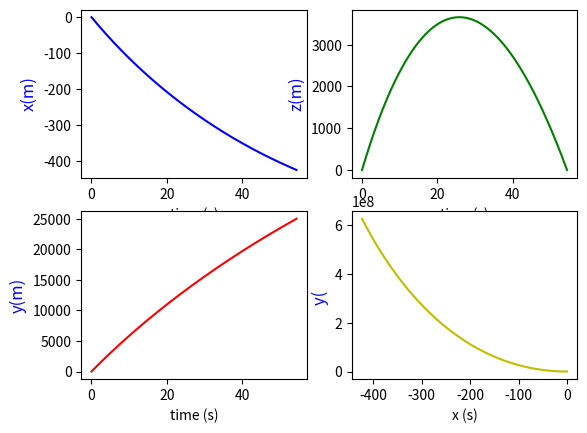
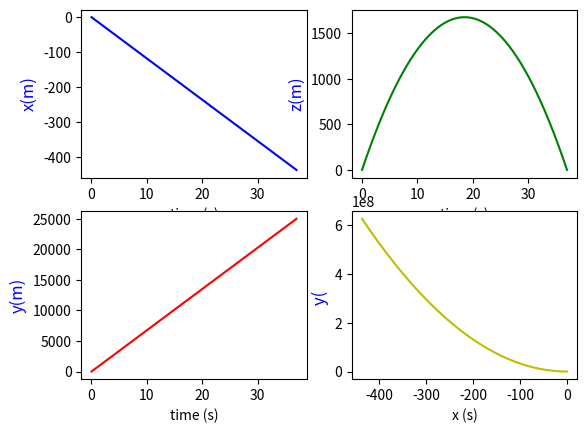
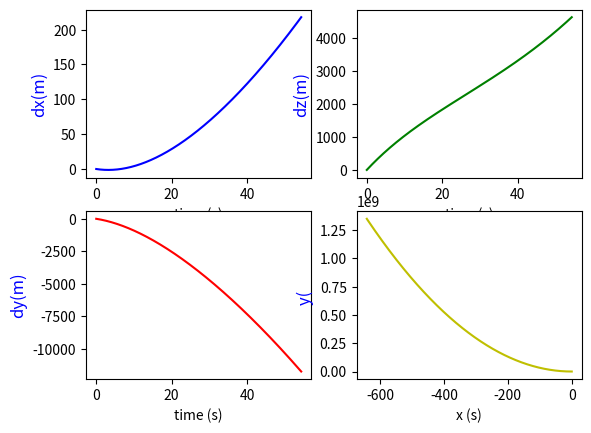
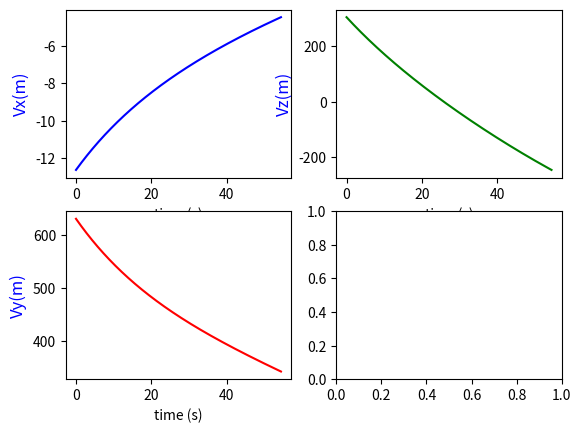
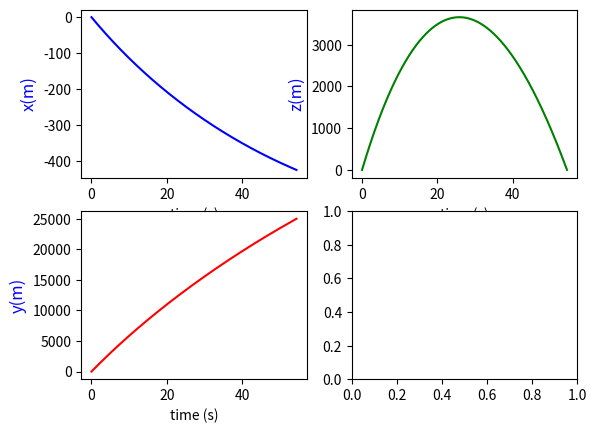
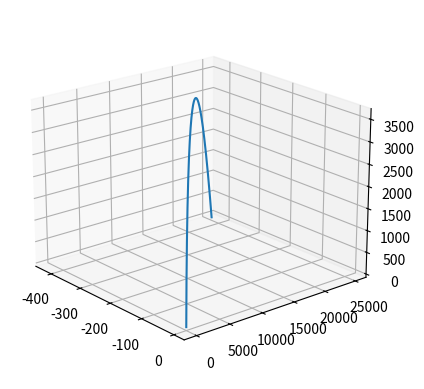
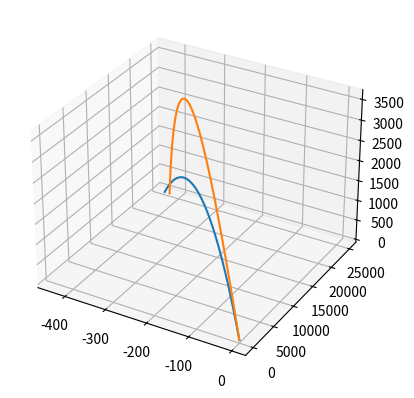

These figures' Python source, in order:
import numpy as np
import math
import random
import matplotlib.pyplot as plt
import matplotlib.patches as patches
import matplotlib.mlab as mlab
from scipy.integrate import odeint
from scipy import signal
import matplotlib.animation as animation
from matplotlib.pylab import *
from mpl_toolkits.axes_grid1 import host_subplot
from mpl_toolkits.mplot3d import Axes3D


fig=plt.figure()
fig.set_dpi(100)
#fig.set_size_inches(7,6.5)


# Datos a modificar en la simulacion 

m=1.0                         # Valor de las masa
g=9.8                        # gravedad
omega=np.pi/12.0/3600.0     # velocidad rotacion
radi= 6378000               # radio tierra

tf=125.0                 #tiempo de simulacion
velin =700.0              # velocidad de disparo
rz= 0.000023                  # rozamiento

lat= 40.0  #latitud
alz=15.0 # angulo de alzada del tiro
pla= 91.0  # angulo sobre el  plano 0º Sur eje X, 90º Este eje y, 180º norte 270º Oeste


# Variables de corrección de los ángulos iniciales.
correalz=  0
correpla=  0

correalz=   10.75*np.pi/180.0
correpla=  0.149*np.pi/180.0


ralat= lat*np.pi/180.0
raalz= alz*np.pi/180.0
rapla= pla*np.pi/180.0

omex= omega*np.cos(ralat)
omez= omega*np.sin(ralat)
ome2radx= omega**2*radi*np.cos(ralat)*np.sin(ralat)
ome2radz= omega**2*radi*np.cos(ralat)**2


#omex= 0.0
#omez= 0.0
#ome2radx= 0.0
#ome2radz= 0.0

par=[g,omex,omez,ome2radx,ome2radz,rz]



# Definiendo tiro 

#def tiro(z,t,par):
#    z1,z2,z3,z4,z5,z6=z  
#    dzdt=[z4,z5,z6, 
#          ome2radx +2*z5*omez,  2*(z6*omex-z4*omez),
#          ome2radz -2*z5*omex -g]
#    return dzdt

def tiro(z,t,par):
    z1,z2,z3,z4,z5,z6=z  
    dzdt=[z4,z5,z6, 
          ome2radx +2*z5*omez -rz*z4*np.sqrt(z4**2+z5**2+z6**2),
          2*(z6*omex-z4*omez)-rz*z5*np.sqrt(z4**2+z5**2+z6**2) ,
          ome2radz -2*z5*omex -rz*z6*np.sqrt(z4**2+z5**2+z6**2)-g]
    return dzdt

def tirog(az,at,par):
    az1,az2,az3,az4,az5,az6=az  
    dazdt=[az4,az5,az6, 0, 0, -g]
    return dazdt


# Llamada a odeint que resuelve las ecuaciones de movimiento

nt=25000  #numero de intervalos de tiempo
dt=tf/nt

# Valores iniciales tiro real
z1_0= 0.0               # x punto disparo
z2_0=0.0                # y punto disparo
z3_0=0.0                # z punto disparo
z4_0= velin*np.cos(raalz+correalz)*np.cos(rapla+correpla)  # Velocidad x 
z5_0= velin*np.cos(raalz+correalz)*np.sin(rapla+correpla)  # Velocidad y
z6_0= velin*np.sin(raalz+correalz)                         # velocidad z

z0=[z1_0,z2_0,z3_0,z4_0,z5_0,z6_0] #Valores iniciales   tiro parabólico

az1_0= 0.0                          # x punto disparo
az2_0=0.0                           # y punto disparo
az3_0=0.0                           # z punto disparo
az4_0= velin*np.cos(raalz)*np.cos(rapla)     # Velocidad x 
az5_0= velin*np.cos(raalz)*np.sin(rapla)     # Velocidad y
az6_0= velin*np.sin(raalz)                   # velocidad z

az0=[az1_0,az2_0,az3_0,az4_0,az5_0,az6_0]  #Valores inici
 
t=np.linspace(0,tf,nt)
at=np.linspace(0,tf,nt)
abserr = 1.0e-8
relerr = 1.0e-6

z=odeint(tiro,z0,t,args=(par,),atol=abserr, rtol=relerr)

az=odeint(tirog,az0,at,args=(par,),atol=abserr, rtol=relerr)


plt.close('all')



for i in range (0,nt): 
    if z[i-1,2]*z[i,2] <0 : nfinal=i

print (' Tiro  contnado rotación')
print ('n=',nfinal)
print ( 'xf=' , z[nfinal,0], '  yf= ' , z[nfinal,1] , '  zf= ', z[nfinal,2])



for i in range (0,nt): 
    if az[i-1,2]*az[i,2] <0 : nafinal=i

print ('   ')
print ('Tiro puro')
print ('na=',nafinal)
print ('xaf=', az[nafinal,0],'  yaf= ' , az[nafinal,1],' zaf= ', az[nafinal,2])


dist =np.sqrt(  (z[nfinal,0] -az[nafinal,0])**2  +(z[nfinal,1] -az[nafinal,1])**2  )

print ('Error en el tiro =', dist)


# Definicion del grafico

# Posicion

ex=z[0:nfinal,0] #/50000
ey=z[0:nfinal,1] #/50000
ez=z[0:nfinal,2]  #/50000

aex=az[0:nafinal,0] #/50000
aey=az[0:nafinal,1]        #/50000
aez=az[0:nafinal,2]    #/50000

# Trayectoria 

fig, ax11 = plt.subplots(2,2)
ax11[0,0].set_xlabel('time (s)')
ax11[0,0].set_ylabel('x(m)', color='b', fontsize=12)
line1, = ax11[0, 0].plot( t[0:nfinal],z[0:nfinal,0] , color='b')
ax11[1,0].set_xlabel('time (s)')
ax11[1,0].set_ylabel('y(m)', color='b', fontsize=12)
line2, = ax11[1, 0].plot( t[0:nfinal],z[0:nfinal,1] , color='r')
ax11[0,1].set_xlabel('time (s)')
ax11[0,1].set_ylabel('z(m)', color='b', fontsize=12)
line3, = ax11[0, 1].plot( t[0:nfinal],z[0:nfinal,2] , color='g')
ax11[1,1].set_xlabel('x (s)')
ax11[1,1].set_ylabel('y( ', color='b', fontsize=12)
line4, = ax11[1, 1].plot( z[0:nfinal,0],z[0:nfinal,1]**2, color='y')
#plt.show()

#Trayectoria tiro puro

fig, ax41 = plt.subplots(2,2)
ax41[0,0].set_xlabel('time (s)')
ax41[0,0].set_ylabel('x(m)', color='b', fontsize=12)
line1, = ax41[0, 0].plot( at[0:nafinal],az[0:nafinal,0] , color='b')
ax41[1,0].set_xlabel('time (s)')
ax41[1,0].set_ylabel('y(m)', color='b', fontsize=12)
line2, = ax41[1, 0].plot( at[0:nafinal],az[0:nafinal,1] , color='r')
ax41[0,1].set_xlabel('time (s)')
ax41[0,1].set_ylabel('z(m)', color='b', fontsize=12)
line3, = ax41[0, 1].plot( at[0:nafinal],az[0:nafinal,2] , color='g')
ax41[1,1].set_xlabel('x (s)')
ax41[1,1].set_ylabel('y( ', color='b', fontsize=12)
line4, = ax41[1, 1].plot( az[0:nafinal,0], az[0:nafinal,1]**2, color='y')
plt.show()


# Diferencias

fig, ax81 = plt.subplots(2,2)
ax81[0,0].set_xlabel('time (s)')
ax81[0,0].set_ylabel('dx(m)', color='b', fontsize=12)
line1, = ax81[0, 0].plot( at[0:nfinal],z[0:nfinal,0] -az[0:nfinal,0] , color='b')
ax81[1,0].set_xlabel('time (s)')
ax81[1,0].set_ylabel('dy(m)', color='b', fontsize=12)
line2, = ax81[1, 0].plot( at[0:nfinal],z[0:nfinal,1]-az[0:nfinal,1] , color='r')
ax81[0,1].set_xlabel('time (s)')
ax81[0,1].set_ylabel('dz(m)', color='b', fontsize=12)
line3, = ax81[0, 1].plot( at[0:nfinal],z[0:nfinal,2]-az[0:nfinal,2] , color='g')
ax81[1,1].set_xlabel('x (s)')
ax81[1,1].set_ylabel('y( ', color='b', fontsize=12)
line4, = ax81[1, 1].plot( az[0:nfinal,0], az[0:nfinal,1]**2, color='y')
plt.show()



# Velocidades 


fig, ax51 = plt.subplots(2,2)
ax51[0,0].set_xlabel('time (s)')
ax51[0,0].set_ylabel('Vx(m)', color='b', fontsize=12)
line1, = ax51[0, 0].plot( t[0:nfinal],z[0:nfinal,3] , color='b')
ax51[1,0].set_xlabel('time (s)')
ax51[1,0].set_ylabel('Vy(m)', color='b', fontsize=12)
line2, = ax51[1, 0].plot( t[0:nfinal],z[0:nfinal,4] , color='r')
ax51[0,1].set_xlabel('time (s)')
ax51[0,1].set_ylabel('Vz(m)', color='b', fontsize=12)
line3, = ax51[0, 1].plot( t[0:nfinal],z[0:nfinal,5] , color='g')

fig, ax61 = plt.subplots(2,2)
ax61[0,0].set_xlabel('time (s)')
ax61[0,0].set_ylabel('x(m)', color='b', fontsize=12)
line1, = ax61[0, 0].plot( t[0:nfinal], ex[0:nfinal] , color='b')
ax61[1,0].set_xlabel('time (s)')
ax61[1,0].set_ylabel('y(m)', color='b', fontsize=12)
line2, = ax61[1, 0].plot( t[0:nfinal], ey[0:nfinal] , color='r')
ax61[0,1].set_xlabel('time (s)')
ax61[0,1].set_ylabel('z(m)', color='b', fontsize=12)
line3, = ax61[0, 1].plot( t[0:nfinal], ez[0:nfinal] , color='g')




#fig= plt.figure()
#ax = Axes3D(fig)
#ax.scatter (ex,ey,ez, color='b')
#ax.scatter (aex,aey,aez, color='r')


#
fig = plt.figure(figsize=plt.figaspect(1))
ax1 = fig.add_subplot(1,1,1,projection='3d')

#fig= plt.figure()
#ax= fig.gca(projection='3d')
ax1.view_init(20,-40)
ax1.plot3D(ex[0:nfinal],ey[0:nfinal],ez[0:nfinal])

fig = plt.figure(figsize=plt.figaspect(1))
ax7 = fig.add_subplot(1,1,1,projection='3d')
#fig= plt.figure()
#ax= fig.gca(projection='3d')
#ax.view_init(20,-40)
ax7.plot3D(aex[0:nafinal],aey[0:nafinal],aez[0:nafinal])
ax7.plot3D(ex[0:nfinal],ey[0:nfinal],ez[0:nfinal])
